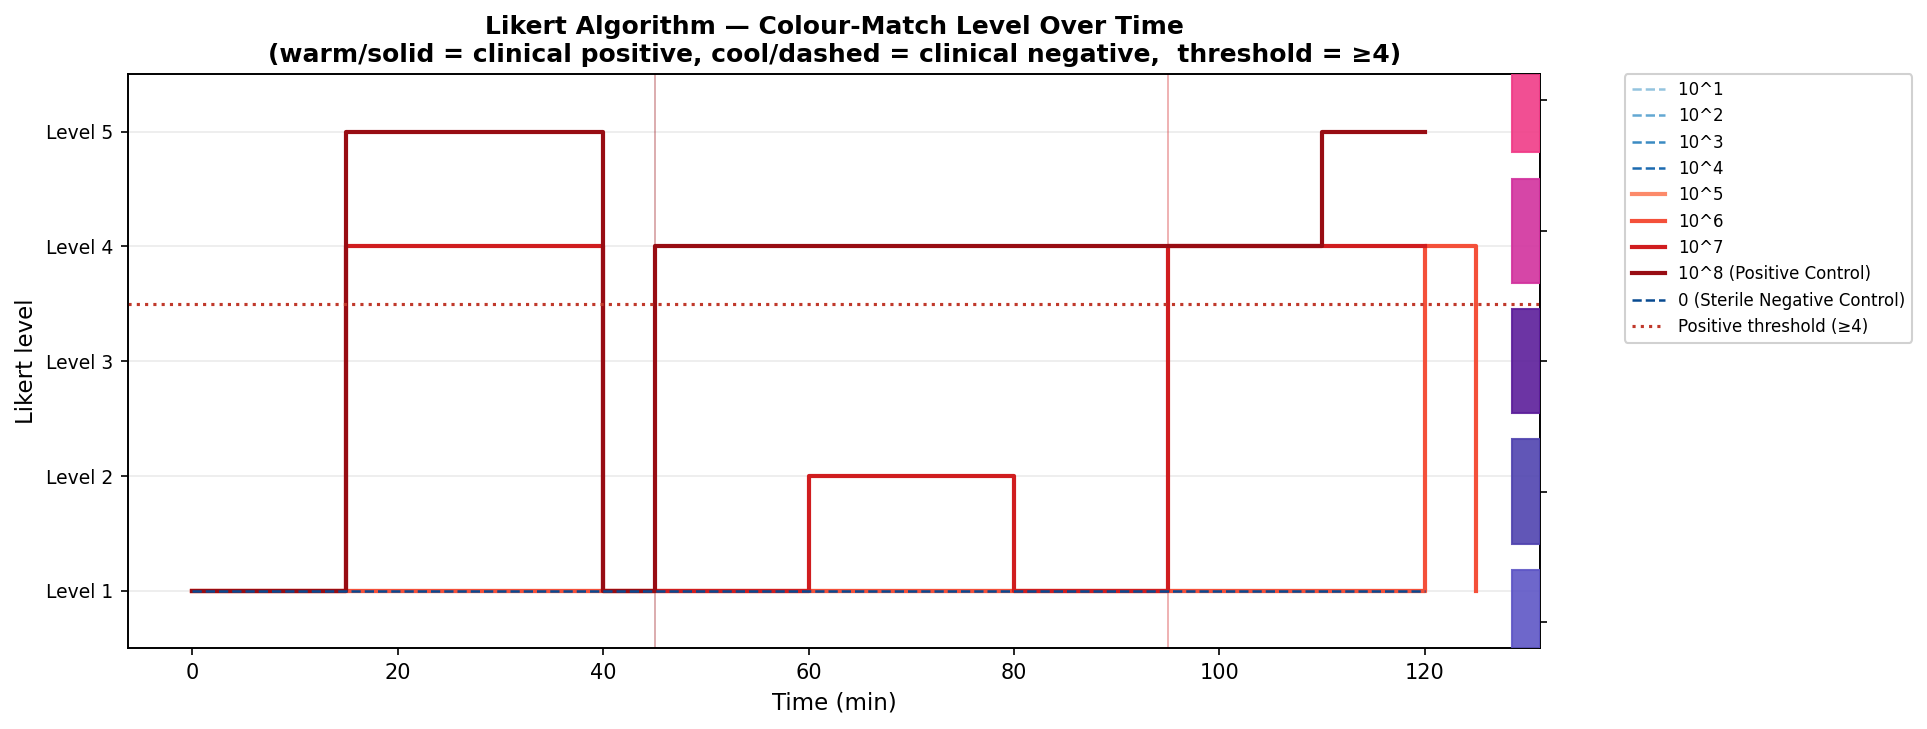

The file beside this chart, header and first rows:
# LIKERT REFERENCE COLORS
level, label, R, G, B
1, No change (Negative), 94, 86, 198
2, Slight change (Likely negative), 80, 68, 175
3, Moderate change (Ambiguous), 92, 30, 154
4, Clear change (Likely positive), 210, 50, 158
5, Definite change (Positive), 240, 60, 135
# LIKERT SCORES — PER TIMEPOINT
group, concentration_cfu_ml, time_min, likert_score, match_distance_rgb, above_threshold
10^1, 10.0, 0, 1, 114.2, False
10^1, 10.0, 5, 1, 92.38, False
10^1, 10.0, 10, 1, 80.64, False
10^1, 10.0, 15, 1, 70.72, False
10^1, 10.0, 20, 1, 70.98, False
10^1, 10.0, 25, 1, 68.97, False
10^1, 10.0, 30, 1, 70.4, False
10^1, 10.0, 35, 1, 70.32, False
10^1, 10.0, 40, 1, 74.4, False
10^1, 10.0, 45, 1, 72.02, False
10^1, 10.0, 50, 1, 69.76, False
10^1, 10.0, 55, 1, 68.66, False
10^1, 10.0, 60, 1, 48.83, False
10^1, 10.0, 65, 1, 48.62, False
10^1, 10.0, 70, 1, 48.23, False
10^1, 10.0, 75, 1, 49.69, False
10^1, 10.0, 80, 1, 49.74, False
10^1, 10.0, 85, 1, 49.74, False
10^1, 10.0, 90, 1, 49.82, False
10^1, 10.0, 95, 1, 49.02, False
10^1, 10.0, 100, 1, 50.32, False
10^1, 10.0, 105, 1, 51.01, False
10^1, 10.0, 110, 1, 71.61, False
10^1, 10.0, 115, 1, 70.89, False
10^1, 10.0, 120, 1, 68.29, False
10^2, 100.0, 0, 1, 117.5, False
10^2, 100.0, 5, 1, 103.0, False
10^2, 100.0, 10, 1, 90.88, False
10^2, 100.0, 15, 1, 66.53, False
10^2, 100.0, 20, 1, 67.03, False
10^2, 100.0, 25, 1, 64.86, False
10^2, 100.0, 30, 1, 66.55, False
10^2, 100.0, 35, 1, 66.63, False
10^2, 100.0, 40, 1, 81.38, False
10^2, 100.0, 45, 1, 76.42, False
10^2, 100.0, 50, 1, 71.81, False
10^2, 100.0, 55, 1, 69.23, False
10^2, 100.0, 60, 1, 45.43, False
10^2, 100.0, 65, 1, 44.76, False
10^2, 100.0, 70, 1, 43.65, False
10^2, 100.0, 75, 1, 44.86, False
10^2, 100.0, 80, 1, 44.52, False
10^2, 100.0, 85, 1, 44.24, False
10^2, 100.0, 90, 1, 44.3, False
10^2, 100.0, 95, 1, 43.67, False
10^2, 100.0, 100, 1, 45.09, False
10^2, 100.0, 105, 1, 45.96, False
10^2, 100.0, 110, 1, 67.46, False
10^2, 100.0, 115, 1, 66.91, False
10^2, 100.0, 120, 1, 64.08, False
10^3, 1000, 0, 1, 141.9, False
10^3, 1000, 5, 1, 120.7, False
... 185 more rows
